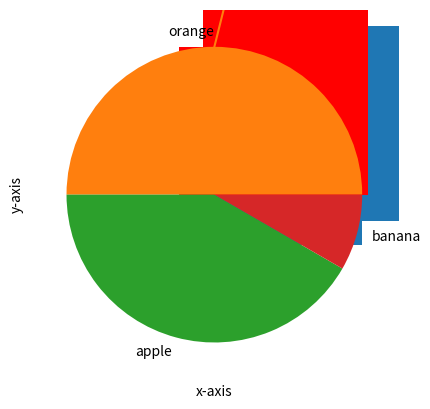

Here is the Python script that generated this plot:
#!/usr/bin/env python
# coding: utf-8

# In[9]:


import matplotlib.pyplot as plt
import numpy as np
x=np.array([1,8])
y=np.array([4,18])
plt.plot(x,y,'o')
plt.show()


# In[11]:


x=np.array([1,8])
y=np.array([1,5])
plt.plot(y)
plt.show()


# In[14]:


y=np.array([3,8,4,5,6,12])
plt.plot(y)
plt.ylabel("y-axis")
plt.xlabel("x-axis")
plt.show()


# In[21]:


y=np.array([3,8,4,5,6,12])
x=np.array([4,5,6,5,6,12])
plt.plot(x,y)
plt.ylabel("y-axis")
plt.xlabel("x-axis")
plt.grid(color='red',linestyle='--',linewidth=1)
plt.show()


# In[29]:


y=np.array([3,8,4,5,6,12])
x=np.array([4,5,6,5,4,7])

plt.ylabel("y-axis")
plt.xlabel("x-axis")
plt.grid(color='yellow',linestyle='--',linewidth=0.5)
plt.scatter(x,y,color='black')
plt.show()


# In[35]:



# Import libraries
import matplotlib.pyplot as plt
import numpy as np
 
# x = np.linspace(-6, 6, 50)
 
# fig = plt.figure(figsize = (14, 8))
 
# Plot y = cos(x)
y = np.cos(x)
plt.plot(x, y, 'b', label ='cos(x)')
plt.show()


# In[42]:


y=np.array(["a","b","c","d"])
x=np.array([0.4,0.16,0.32,0.64])
plt.barh(x,y,height=1)
plt.bar(x,y,color="red")
plt.show()


# In[43]:


x=np.random.normal(170,10,250)
plt.hist(x)


# In[48]:


y=np.array([30,25,5])
mylabels=["orange","apple","banana"]
plt.pie(y,labels=mylabels)
plt.show()


# In[ ]:




